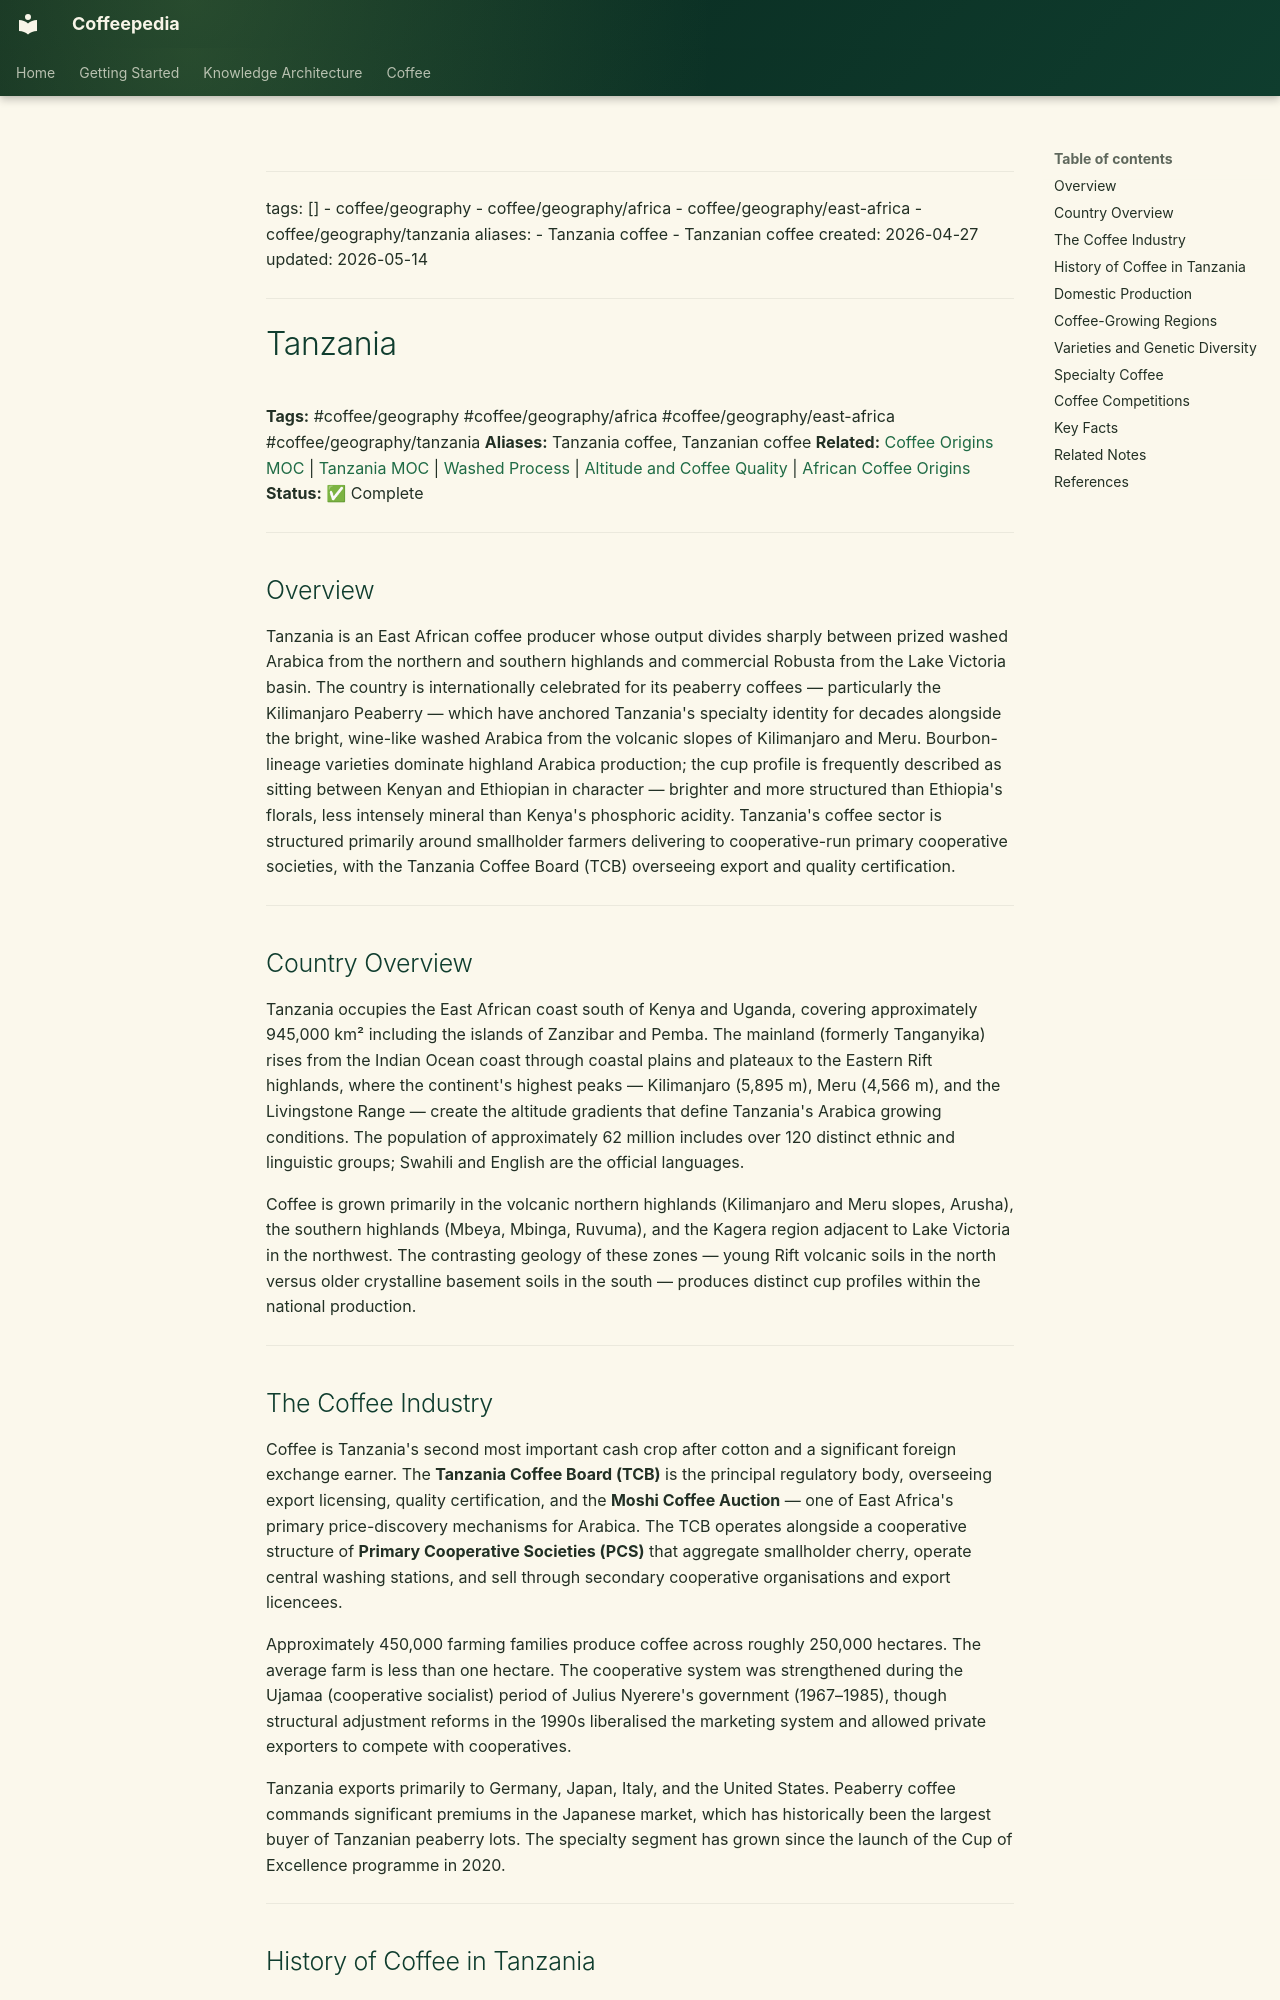

repository: Vauldt/all-about-coffee · page: coffee/coffee-geography/tanzania/index.html · generator: mkdocs

---
tags: []
  - coffee/geography
  - coffee/geography/africa
  - coffee/geography/east-africa
  - coffee/geography/tanzania
aliases:
  - Tanzania coffee
  - Tanzanian coffee
created: 2026-04-27
updated: 2026-05-14
---

# Tanzania

**Tags:** #coffee/geography #coffee/geography/africa #coffee/geography/east-africa #coffee/geography/tanzania
**Aliases:** Tanzania coffee, Tanzanian coffee
**Related:** [Coffee Origins MOC](../maps-of-content/coffee-origins-moc.md) | [Tanzania MOC](../maps-of-content/tanzania-moc.md) | [Washed Process](../coffee-processing/washed-process.md) | [Altitude and Coffee Quality](../altitude-and-coffee-quality.md) | [African Coffee Origins](../around-the-world/african-coffee/africa-in-general/african-coffee-origins.md)
**Status:** ✅ Complete

---

## Overview

Tanzania is an East African coffee producer whose output divides sharply between prized washed Arabica from the northern and southern highlands and commercial Robusta from the Lake Victoria basin. The country is internationally celebrated for its peaberry coffees — particularly the Kilimanjaro Peaberry — which have anchored Tanzania's specialty identity for decades alongside the bright, wine-like washed Arabica from the volcanic slopes of Kilimanjaro and Meru. Bourbon-lineage varieties dominate highland Arabica production; the cup profile is frequently described as sitting between Kenyan and Ethiopian in character — brighter and more structured than Ethiopia's florals, less intensely mineral than Kenya's phosphoric acidity. Tanzania's coffee sector is structured primarily around smallholder farmers delivering to cooperative-run primary cooperative societies, with the Tanzania Coffee Board (TCB) overseeing export and quality certification.

---

## Country Overview

Tanzania occupies the East African coast south of Kenya and Uganda, covering approximately 945,000 km² including the islands of Zanzibar and Pemba. The mainland (formerly Tanganyika) rises from the Indian Ocean coast through coastal plains and plateaux to the Eastern Rift highlands, where the continent's highest peaks — Kilimanjaro (5,895 m), Meru (4,566 m), and the Livingstone Range — create the altitude gradients that define Tanzania's Arabica growing conditions. The population of approximately 62 million includes over 120 distinct ethnic and linguistic groups; Swahili and English are the official languages.

Coffee is grown primarily in the volcanic northern highlands (Kilimanjaro and Meru slopes, Arusha), the southern highlands (Mbeya, Mbinga, Ruvuma), and the Kagera region adjacent to Lake Victoria in the northwest. The contrasting geology of these zones — young Rift volcanic soils in the north versus older crystalline basement soils in the south — produces distinct cup profiles within the national production.

---
